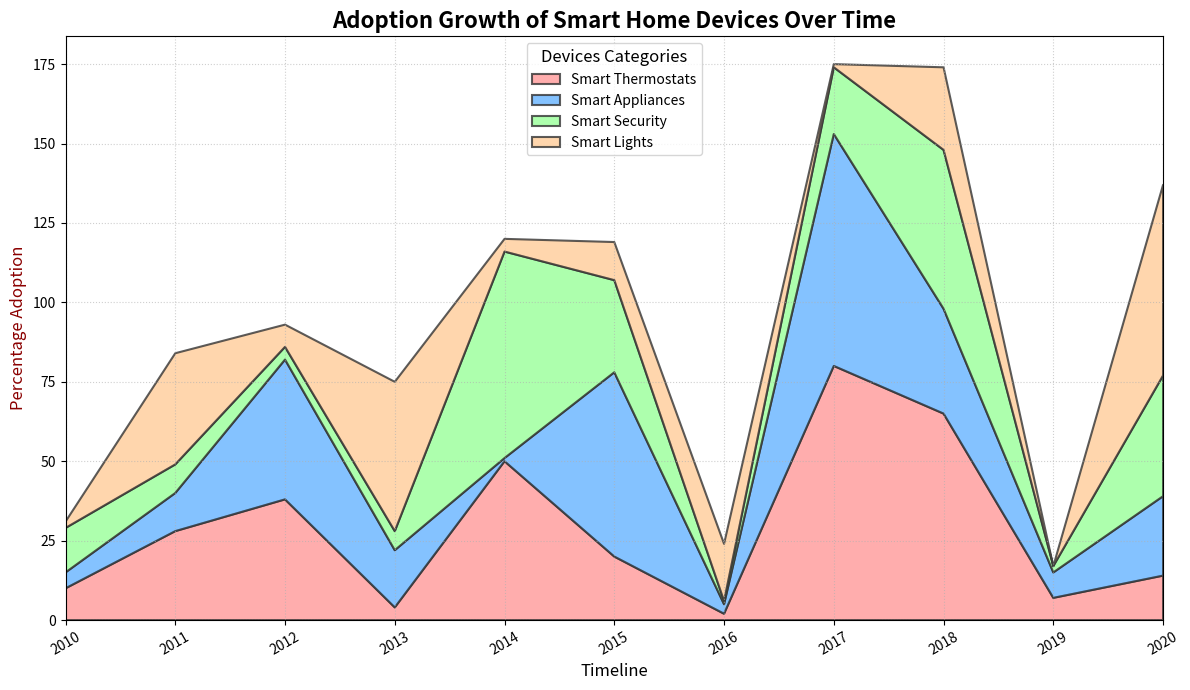

This figure's Python source:
import matplotlib.pyplot as plt
import numpy as np

devices = ["Smart Thermostats", "Smart Appliances", "Smart Security", "Smart Lights"]
years = np.arange(2010, 2021)

# Manually shuffled versions of the original adoption lists
adoption_lights = [10, 28, 38, 4, 50, 20, 2, 80, 65, 7, 14]
adoption_thermostats = [5, 12, 44, 18, 1, 58, 3, 73, 33, 8, 25]
adoption_security = [14, 9, 4, 6, 65, 29, 1, 21, 50, 2, 38]
adoption_appliances = [2, 35, 7, 47, 4, 12, 18, 1, 26, 0, 60]

plt.figure(figsize=(12, 7))

plt.stackplot(years, adoption_lights, adoption_thermostats, adoption_security, adoption_appliances,
              labels=devices,
              colors=['#FF9999', '#66B3FF', '#99FF99', '#FFCC99'], alpha=0.8,
              edgecolor=['#333333', '#444444', '#555555', '#666666'], linewidth=1.5)

plt.title("Adoption Growth of Smart Home Devices Over Time", fontsize=16, fontweight='bold')
plt.xlabel("Timeline", fontsize=12, fontstyle='italic')
plt.ylabel("Percentage Adoption", fontsize=12, color='darkred')
plt.xlim(years[0], years[-1])
plt.xticks(years, rotation=30)
plt.legend(loc='upper center', fontsize=10, title='Devices Categories', title_fontsize='12')

plt.grid(visible=True, linestyle=':', alpha=0.6)

plt.tight_layout()

plt.show()
